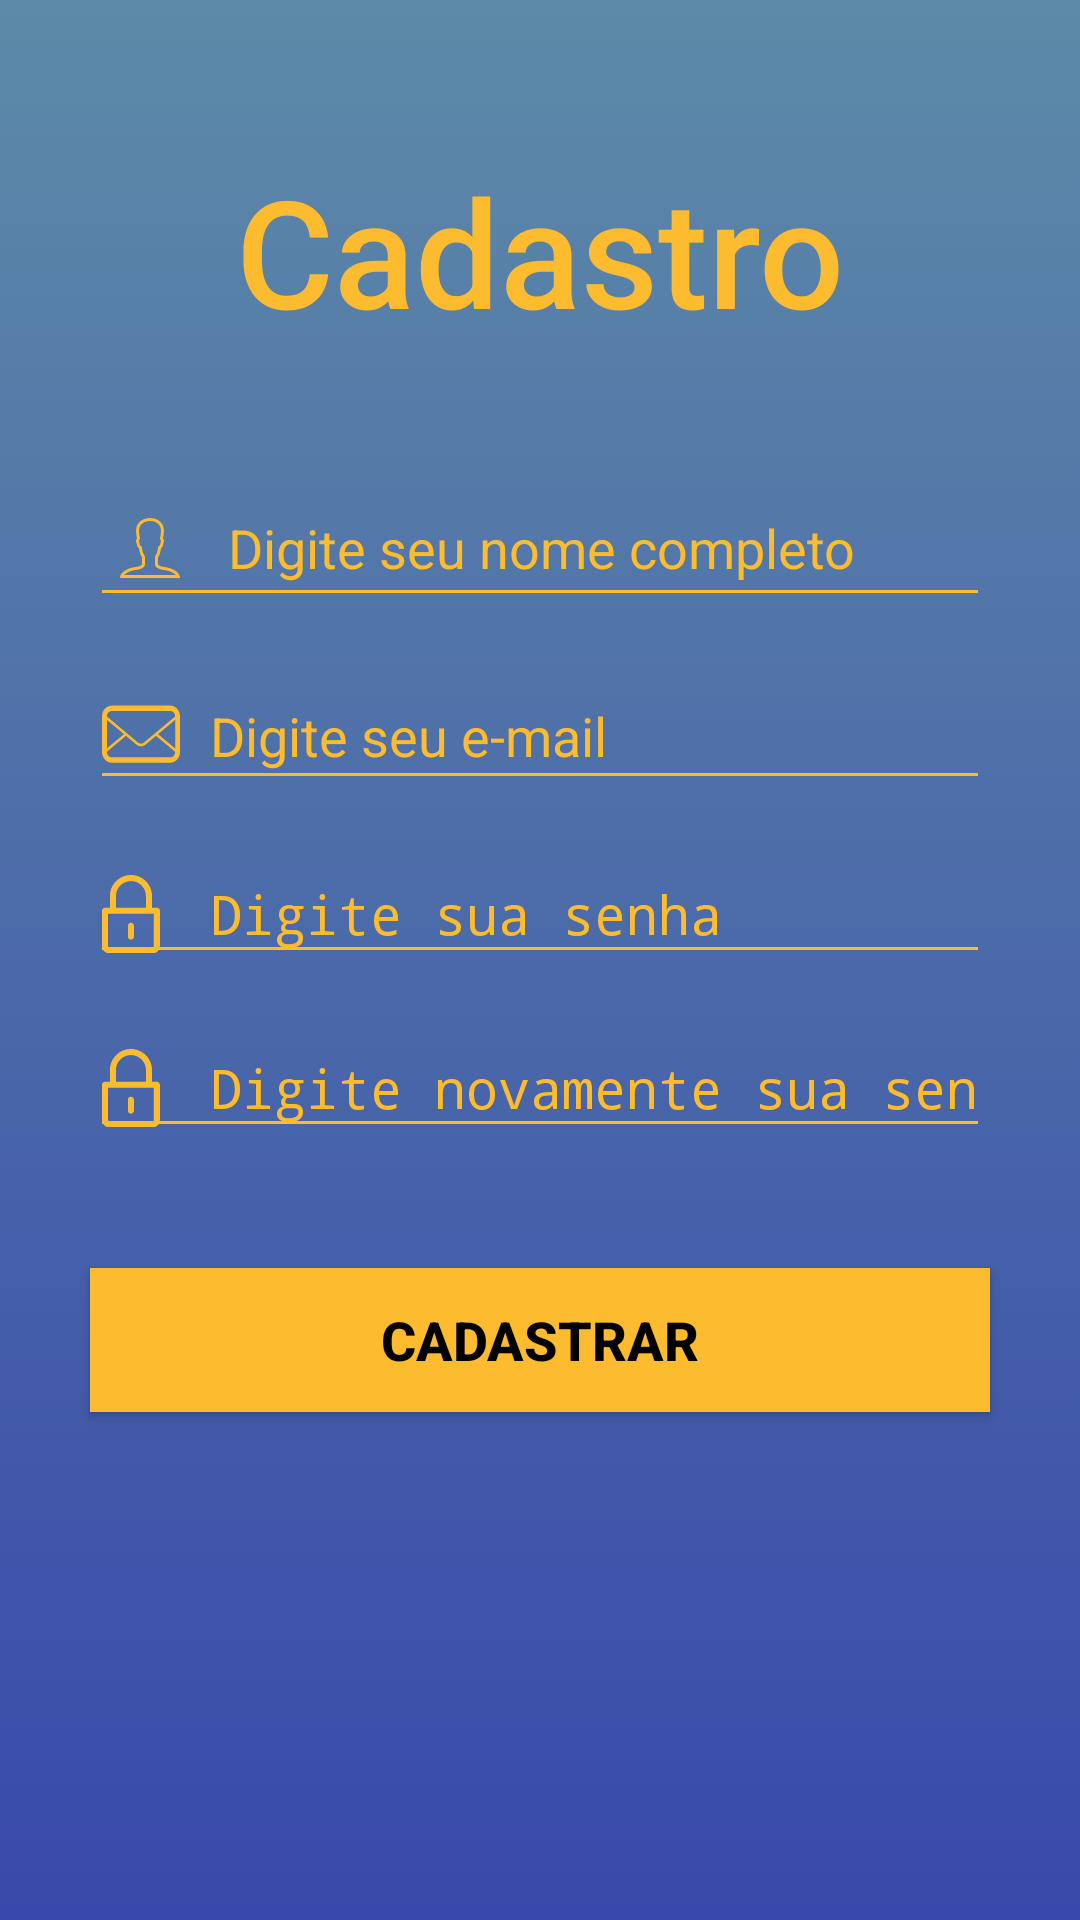

Here is an Android app screen rendered from its layout file. Give the layout XML and the strings, colors and styles it references.
<!-- AndroidManifest.xml: activity theme WithoutBar -->
<!-- res/layout/activity_singup.xml -->
<?xml version="1.0" encoding="utf-8"?>
<RelativeLayout xmlns:android="http://schemas.android.com/apk/res/android"

    xmlns:tools="http://schemas.android.com/tools"
    android:layout_width="match_parent"
    android:layout_height="match_parent"
    android:background="@drawable/background_login"
    tools:context=".activity.LoginActivity">

        <TextView
            android:id="@+id/logoImagem"
            android:layout_width="match_parent"
            android:layout_height="wrap_content"
            android:layout_marginTop="50dp"
            android:text="@string/singup_head"
            android:textAlignment="center"
            android:textAppearance="@style/TextAppearance.AppCompat.Title"
            android:textColor="@color/colorAccent"
            android:textSize="50dp"
            tools:ignore="MissingConstraints"
            tools:layout_editor_absoluteX="-1dp"
            tools:layout_editor_absoluteY="34dp" />

        <EditText
            android:id="@+id/signup_name"
            android:layout_width="match_parent"
            android:layout_height="wrap_content"
            android:layout_marginHorizontal="30dp"
            android:layout_marginTop="40dp"
            android:backgroundTint="@color/colorAccent"
            android:drawableLeft="@drawable/ic_person"
            android:drawablePadding="10dp"
            android:ems="10"
            android:hint="@string/singup_full_name"
            android:inputType="textPersonName"
            android:layout_below="@+id/logoImagem"
            android:textColor="@color/colorAccent"
            android:textColorHint="@color/colorAccent" />

        <EditText
            android:id="@+id/signup_email"
            android:layout_width="match_parent"
            android:layout_height="wrap_content"
            android:layout_marginHorizontal="30dp"
            android:layout_marginTop="15dp"
            android:backgroundTint="@color/colorAccent"
            android:drawableLeft="@drawable/ic_email"
            android:drawablePadding="10dp"
            android:ems="10"
            android:hint="@string/singup_email"
            android:inputType="textEmailAddress"
            android:layout_below="@+id/signup_name"
            android:textColor="@color/colorAccent"
            android:textColorHint="@color/colorAccent" />

        <EditText
            android:id="@+id/singup_password"
            android:layout_width="match_parent"
            android:layout_height="wrap_content"
            android:layout_marginHorizontal="30dp"
            android:layout_marginTop="15dp"
            android:backgroundTint="@color/colorAccent"
            android:drawableLeft="@drawable/ic_pass"
            android:drawablePadding="10dp"
            android:ems="10"
            android:hint="@string/singup_pass"
            android:inputType="textPassword"
            android:layout_below="@+id/signup_email"
            android:textColor="@color/colorAccent"
            android:textColorHint="@color/colorAccent" />

        <EditText
            android:id="@+id/singup_password_repeat"
            android:layout_width="match_parent"
            android:layout_height="wrap_content"
            android:layout_marginHorizontal="30dp"
            android:layout_marginTop="15dp"
            android:backgroundTint="@color/colorAccent"
            android:drawableLeft="@drawable/ic_pass"
            android:drawablePadding="10dp"
            android:ems="10"
            android:layout_below="@+id/singup_password"
            android:hint="@string/singup_pass_repeat"
            android:inputType="textPassword"
            android:textColor="@color/colorAccent"
            android:textColorHint="@color/colorAccent" />

        <Button
            android:id="@+id/singup_btn_sing_up"
            android:layout_width="match_parent"
            android:layout_height="wrap_content"
            android:layout_marginHorizontal="30dp"
            android:layout_below="@+id/singup_password_repeat"
            android:background="@color/colorAccent"
            android:text="@string/main_btnCadastro"
            android:textSize="18dp"
            android:layout_marginTop="40dp"
            android:textColor="@color/black"
            android:textStyle="bold" />
</RelativeLayout>
<!-- resources referenced by this layout -->
<resources>
  <color name="black">#000</color>
  <color name="colorAccent">#fdbb2f</color>
  <!-- drawable background_login (drawable) -->
  <?xml version="1.0" encoding="utf-8"?>
  <selector xmlns:android="http://schemas.android.com/apk/res/android">
      <item>
          <shape>
              <gradient android:angle="90" android:endColor="#5D8AA8" android:startColor="#3949AB" android:type="linear" />
          </shape>
      </item>
  </selector>
  <!-- drawable ic_email (drawable) -->
  <vector xmlns:android="http://schemas.android.com/apk/res/android"
      android:width="26dp"
      android:height="29dp"
      android:viewportWidth="32"
      android:viewportHeight="32">
      <path
          android:pathData="M28,5H4C1.791,5 0,6.792 0,9v13c0,2.209 1.791,4 4,4h24c2.209,0 4,-1.791 4,-4V9C32,6.792 30.209,5 28,5zM2,10.25l6.999,5.25L2,20.75V10.25zM30,22c0,1.104 -0.898,2 -2,2H4c-1.103,0 -2,-0.896 -2,-2l7.832,-5.875l4.368,3.277c0.533,0.398 1.166,0.6 1.8,0.6c0.633,0 1.266,-0.201 1.799,-0.6l4.369,-3.277L30,22L30,22zM30,20.75l-7,-5.25l7,-5.25V20.75zM17.199,18.602c-0.349,0.262 -0.763,0.4 -1.199,0.4c-0.436,0 -0.851,-0.139 -1.2,-0.4L10.665,15.5l-0.833,-0.625L2,9.001V9c0,-1.103 0.897,-2 2,-2h24c1.102,0 2,0.897 2,2L17.199,18.602z"
          android:fillColor="#fdbb2f" />
  </vector>
  <!-- drawable ic_pass (drawable) -->
  <vector android:height="26dp"
      android:viewportHeight="1700"
      android:viewportWidth="1700"
      android:width="26dp"
      xmlns:android="http://schemas.android.com/apk/res/android">
      <path
          android:fillColor="#fdbb2f"
          android:pathData="M1196.49,713.26H1090V459.59c0,-253.29 -205.8,-459.35 -459,-459.35C377.8,0.24 172,206.44 172,459.89v253.37H66.69C30.19,713.26 0,742.24 0,778.73v766.42c0,91.08 74.71,165.11 165.79,165.11h931.6c91.08,0 164.61,-74.03 164.61,-165.11v-766.42C1262,742.24 1232.98,713.26 1196.49,713.26zM304,459.89c0,-180.59 146.66,-327.51 327,-327.51C811.34,132.38 958,279.17 958,459.59v253.67H304V459.89zM1130,1545.15c0,18.22 -14.4,33.11 -32.61,33.11H165.79c-18.22,0 -33.79,-14.89 -33.79,-33.11V845.26h998V1545.15z" />
      <path
          android:fillColor="#fdbb2f"
          android:pathData="M631,1409.71c36.49,0 66,-29.58 66,-66.07v-237.85c0,-36.49 -29.51,-66.07 -66,-66.07c-36.49,0 -66,29.58 -66,66.07v237.85C565,1380.13 594.51,1409.71 631,1409.71z" />
  </vector>
  <string name="main_btnCadastro">Cadastrar</string>
  <string name="singup_email">Digite seu e-mail</string>
  <string name="singup_full_name">Digite seu nome completo</string>
  <string name="singup_head">Cadastro</string>
  <string name="singup_pass">Digite sua senha</string>
  <string name="singup_pass_repeat">Digite novamente sua senha</string>
  <style name="WithoutBar" parent="Theme.AppCompat.NoActionBar">
          
          <item name="colorPrimary">@color/colorPrimary</item>
          <item name="colorPrimaryDark">@color/colorPrimaryDark</item>
          <item name="colorAccent">@color/colorAccent</item>
      </style>
  <color name="colorPrimary">#00367b</color>
  <color name="colorPrimaryDark">#00124e</color>
</resources>
